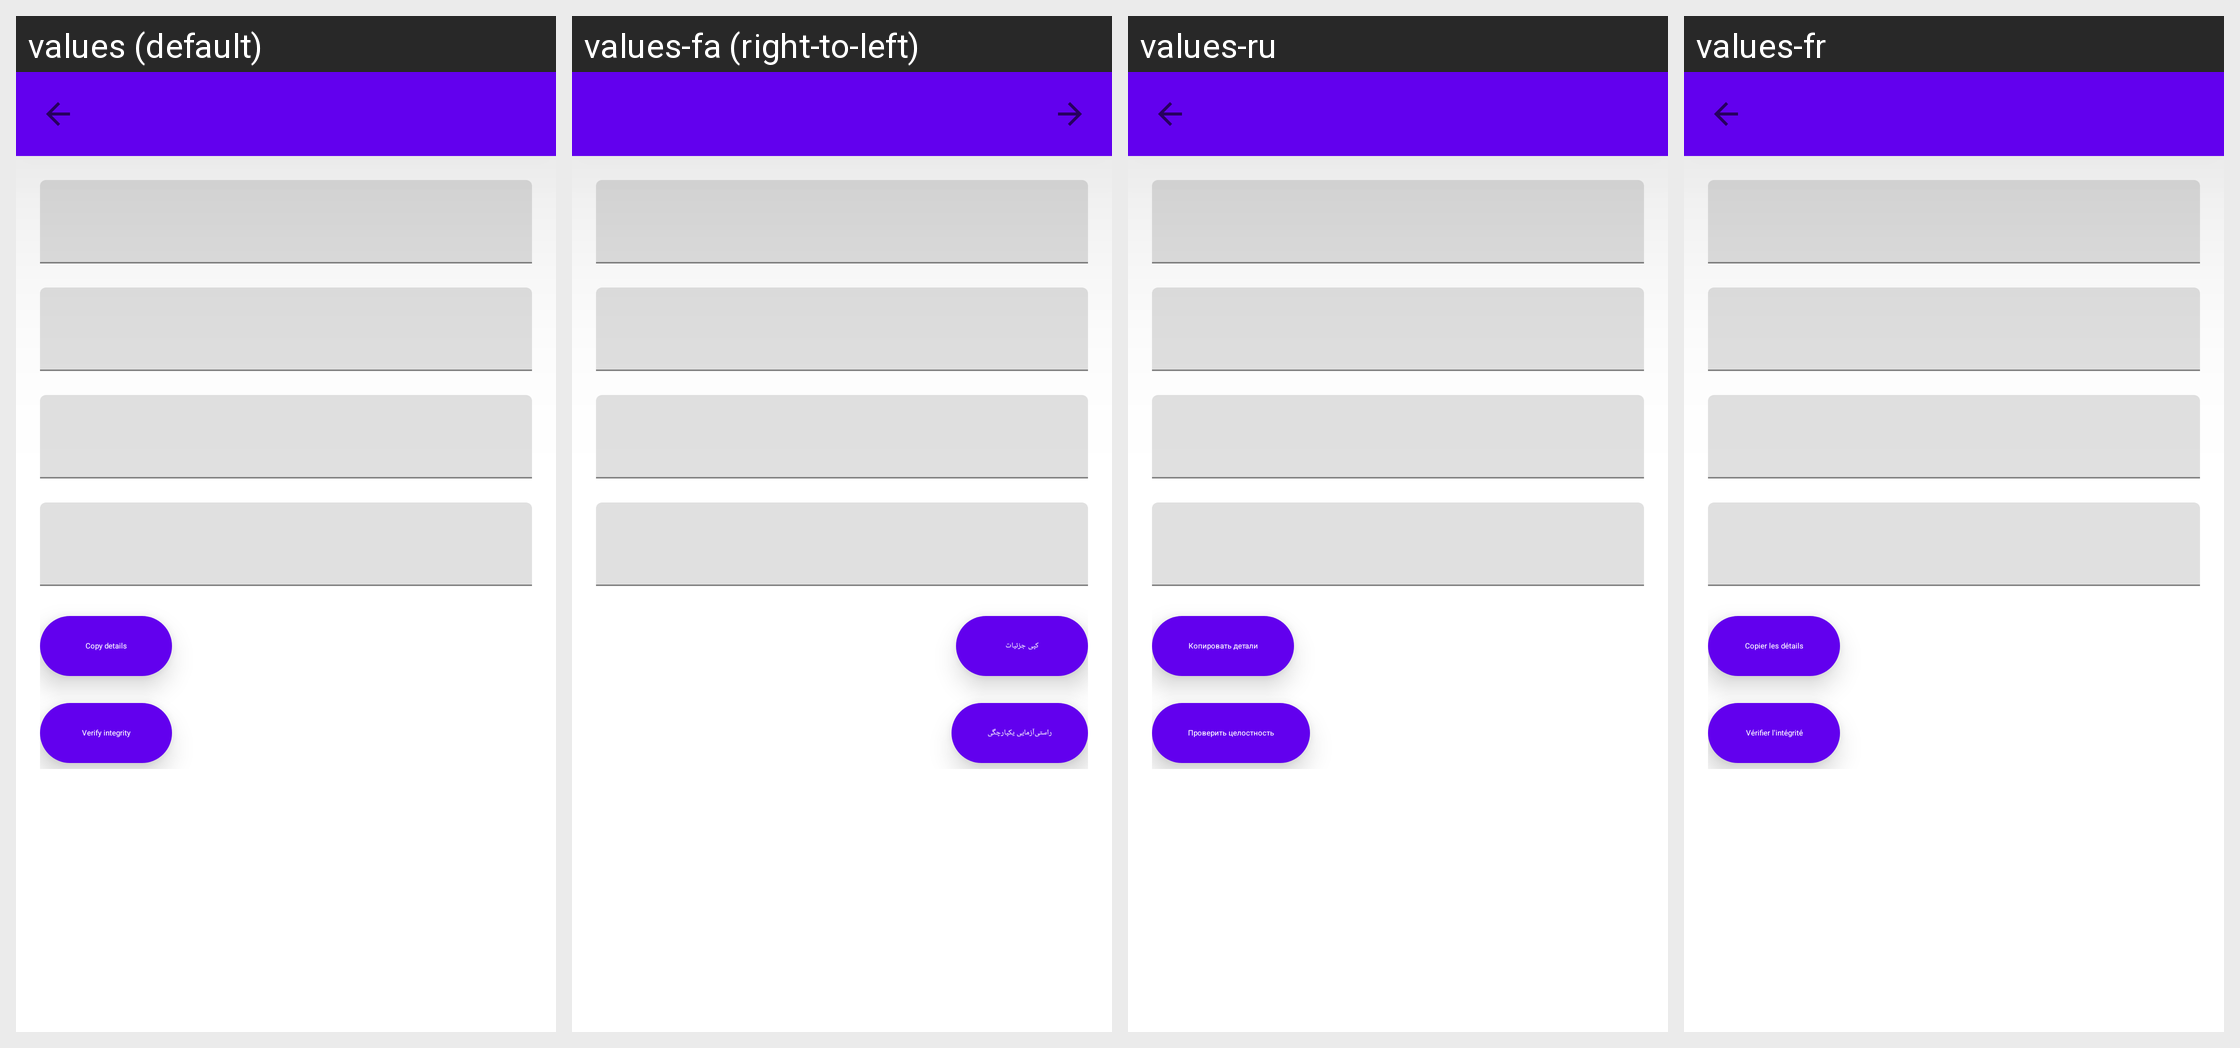

This grid shows one Android layout under several languages. Give, for every string resource on the screen, its name, the default text and each shown locale's text.
Android screen res/layout/fragment_game_info.xml rendered under 4 locales, left to right: values (default), values-fa (right-to-left), values-ru, values-fr. Device: Nexus 5 (rendered at 1080×1920; each locale shown at half size, 540×960, under a caption strip naming it); theme Theme.MaterialComponents.DayNight.NoActionBar.
Other locales in the repository, not shown: values-af, values-am, values-ar, values-as, values-az, values-be, values-bg, values-bn, values-bs, values-ca, values-ckb, values-cs, values-da, values-de, values-el, values-en-rAU, values-en-rCA, values-en-rGB, values-en-rXC, values-es, values-es-rUS, values-et, values-eu, values-fi, values-fr-rCA, values-gl, values-gu, values-he, values-hi, values-hr, values-hu, values-hy, values-id, values-in, values-is, values-it, values-iw, values-ja, values-ka, values-kk, values-km, values-kn, values-ko, values-ky, values-lo, values-lt, values-lv, values-mk, values-ml, values-mn, values-mr, values-ms, values-my, values-nb, values-ne, values-nl, values-or, values-pa, values-pl, values-pt, values-pt-rBR, values-pt-rPT, values-ro, values-si, values-sk, values-sl, values-sq, values-sr, values-sv, values-sw, values-ta, values-te, values-th, values-tl, values-tr, values-uk, values-ur, values-uz, values-vi, values-zh-rCN, values-zh-rHK, values-zh-rTW, values-zu.
Strings drawn on this screen, with the default value and each locale's value (text and hints the layout hard-codes, and strings that could not be matched under every locale, appear in the picture but are not listed):

copy_details
  values: Copy details
  values-fa: کپی جزئیات
  values-ru: Копировать детали
  values-fr: Copier les détails

verify_integrity
  values: Verify integrity
  values-fa: راستی‌آزمایی یکپارچگی
  values-ru: Проверить целостность
  values-fr: Vérifier l'intégrité
